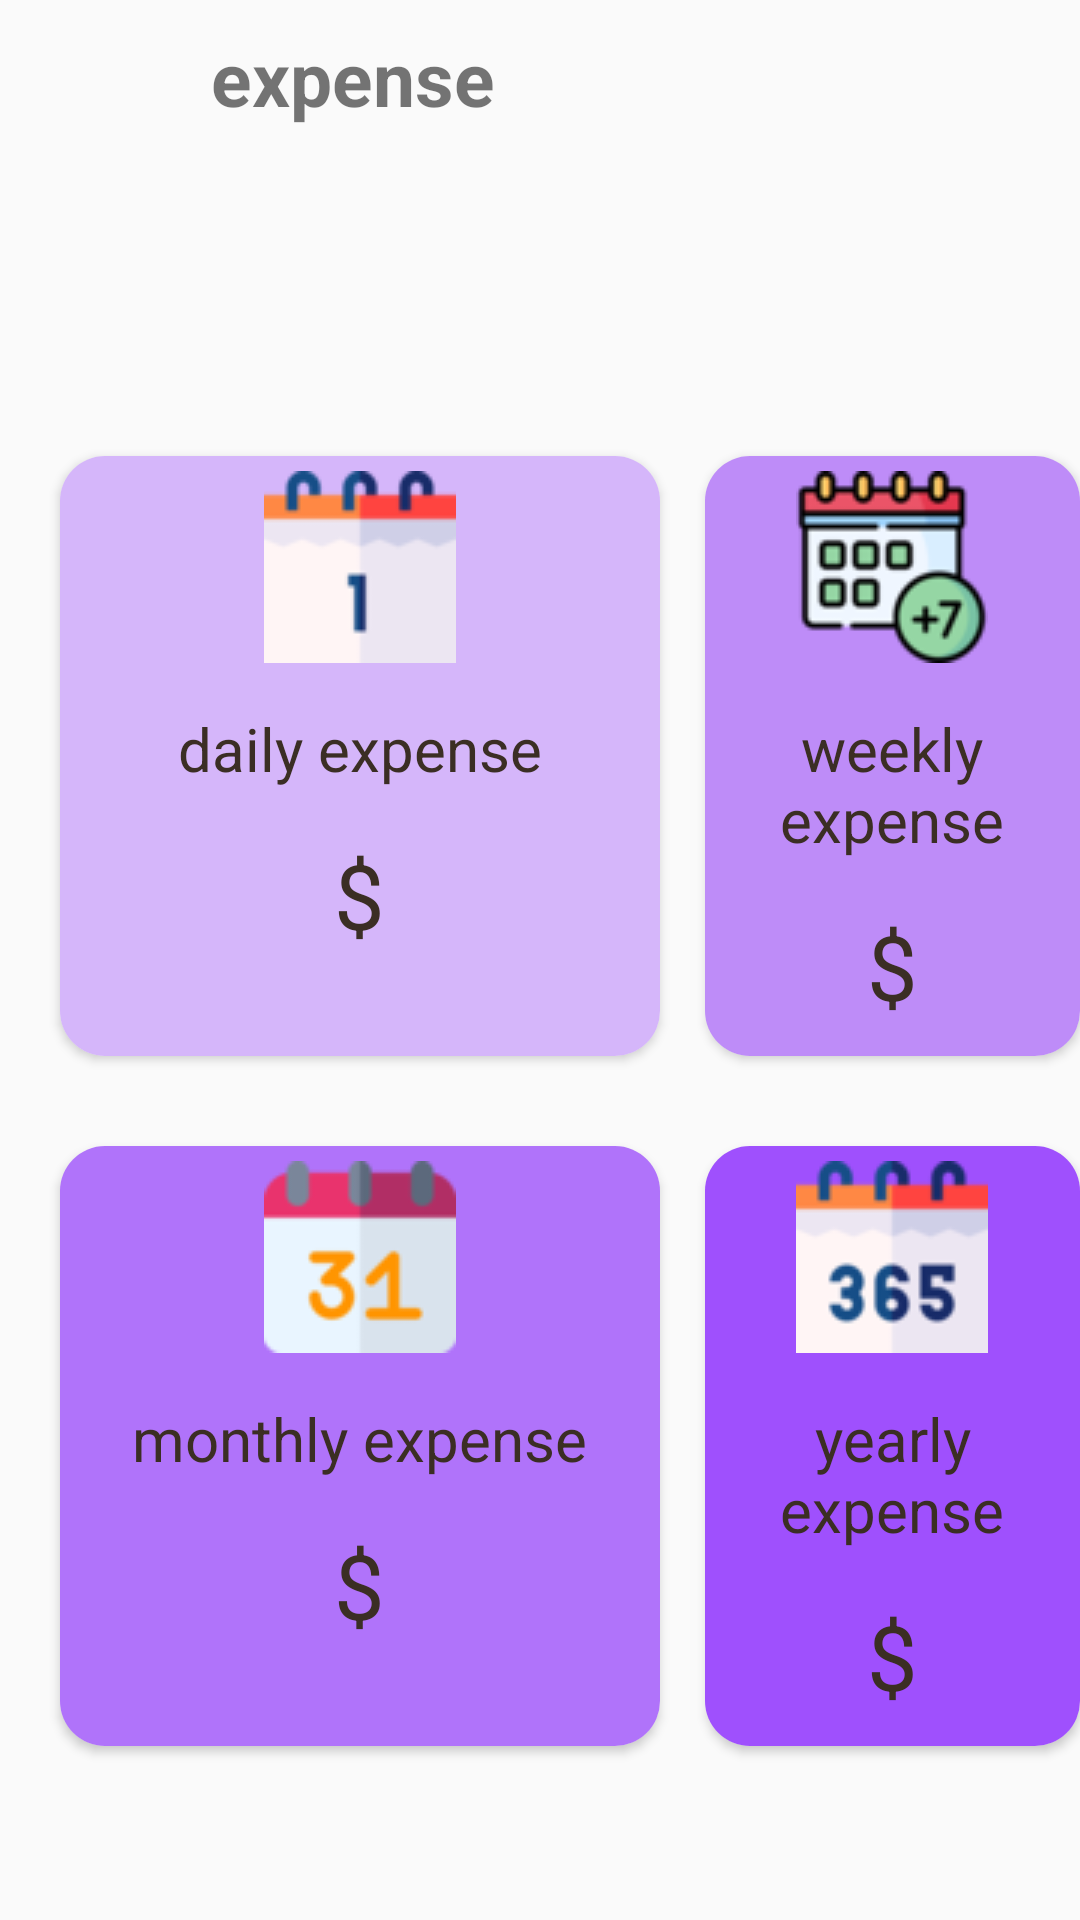

Reconstruct the res/layout file that produces this screen, plus the resources it refers to.
<!-- AndroidManifest.xml: application theme Theme.Android1project -->
<!-- res/layout/fragment_cost.xml -->
<?xml version="1.0" encoding="utf-8"?>
<RelativeLayout xmlns:android="http://schemas.android.com/apk/res/android"
    xmlns:tools="http://schemas.android.com/tools"
    android:layout_width="match_parent"
    android:layout_height="match_parent"
    xmlns:app="http://schemas.android.com/apk/res-auto"
    tools:context=".costFragment">

    <LinearLayout
        android:id="@+id/cost_main1"
        android:layout_width="match_parent"
        android:layout_height="wrap_content"
        android:layout_margin="9dp"
        >

        <TextView
            android:id="@+id/cost_back"
            android:layout_width="0dp"
            android:layout_height="match_parent"
            android:layout_weight="1"
            tools:ignore="NestedWeights"
            app:drawableStartCompat="@drawable/left_arrow" />

        <TextView
            android:layout_width="0dp"
            android:layout_height="match_parent"
            android:layout_weight="6"
            android:gravity="center|start"
            android:text="  expense"
            android:textSize="25sp"
            android:textStyle="bold" />

    </LinearLayout>
<RelativeLayout
    android:layout_width="wrap_content"
    android:layout_height="wrap_content"
    android:gravity="center"
    android:id="@+id/cost_main2"
    android:layout_marginTop="30sp"
    android:layout_below="@+id/cost_main1"
    android:layout_centerHorizontal="true">

    <TextView
        android:id="@+id/cost_date"
        android:layout_width="wrap_content"
        android:layout_height="wrap_content"
        android:textColor="@color/orange"
        android:textSize="30sp" />
</RelativeLayout>
    <androidx.cardview.widget.CardView
        android:id="@+id/cost_daily"
        android:layout_width="200dp"
        android:layout_height="200dp"
        android:layout_below="@+id/cost_main2"
        android:layout_marginHorizontal="10dp"
        android:layout_marginTop="30dp"
        android:layout_marginStart="20dp"
        app:cardCornerRadius="15dp">
        <RelativeLayout
            android:layout_width="match_parent"
            android:layout_height="match_parent"
            android:background="#D5B6FA">
            <TextView
                android:id="@+id/cost_daily_icon"
                android:layout_width="64dp"
                android:layout_height="64dp"
                android:drawableTop="@drawable/daily"
                android:layout_centerHorizontal="true"
                android:layout_marginTop="5dp"
                android:layout_alignParentTop="true"/>

            <TextView
                android:id="@+id/cost_daily_name"
                android:layout_width="wrap_content"
                android:layout_height="wrap_content"
                android:layout_below="@+id/cost_daily_icon"
                android:layout_centerHorizontal="true"
                android:layout_marginTop="15dp"
                android:text="daily expense"
                android:textAlignment="center"
                android:textColor="@color/black"
                android:textSize="20sp" />
            <TextView
                android:layout_width="wrap_content"
                android:layout_height="wrap_content"
                android:id="@+id/cost_daily_cost"
                android:text="$"
                android:textSize="30sp"
                android:textColor="@color/black"
                android:layout_below="@id/cost_daily_name"
                android:layout_centerHorizontal="true"
                android:layout_marginTop="15dp"/>


        </RelativeLayout>

    </androidx.cardview.widget.CardView>

    <androidx.cardview.widget.CardView
        android:id="@+id/cost_weekly"
        android:layout_width="200dp"
        android:layout_height="200dp"
        android:layout_below="@+id/cost_main2"
        android:layout_marginHorizontal="10dp"
        android:layout_marginTop="30dp"
        android:layout_marginStart="15dp"
        android:layout_toEndOf="@+id/cost_daily"
        app:cardCornerRadius="15dp" >
        <RelativeLayout
            android:layout_width="match_parent"
            android:layout_height="match_parent"
            android:background="#BE8CF8">
            <TextView
                android:id="@+id/cost_weekly_icon"
                android:layout_width="64dp"
                android:layout_height="64dp"
                android:drawableTop="@drawable/weekly"
                android:layout_centerHorizontal="true"
                android:layout_marginTop="5dp"
                android:layout_alignParentTop="true"/>

            <TextView
                android:id="@+id/cost_weekly_name"
                android:layout_width="wrap_content"
                android:layout_height="wrap_content"
                android:layout_below="@+id/cost_weekly_icon"
                android:layout_centerHorizontal="true"
                android:layout_marginTop="15dp"
                android:text="weekly expense"
                android:textAlignment="center"
                android:textColor="@color/black"
                android:textSize="20sp" />
            <TextView
                android:layout_width="wrap_content"
                android:layout_height="wrap_content"
                android:id="@+id/cost_weekly_cost"
                android:text="$"
                android:textSize="30sp"
                android:textColor="@color/black"
                android:layout_below="@id/cost_weekly_name"
                android:layout_centerHorizontal="true"
                android:layout_marginTop="15dp"/>


        </RelativeLayout>

    </androidx.cardview.widget.CardView>
    <androidx.cardview.widget.CardView
        android:id="@+id/cost_monthly"
        android:layout_width="200dp"
        android:layout_height="200dp"
        android:layout_below="@+id/cost_daily"
        android:layout_marginHorizontal="10dp"
        android:layout_marginTop="30dp"
        android:layout_marginStart="20dp"
        app:cardCornerRadius="15dp">
        <RelativeLayout
            android:layout_width="match_parent"
            android:layout_height="match_parent"
            android:background="#B073FA">
            <TextView
                android:id="@+id/cost_monthly_icon"
                android:layout_width="64dp"
                android:layout_height="64dp"
                android:drawableTop="@drawable/monthly"
                android:layout_centerHorizontal="true"
                android:layout_marginTop="5dp"
                android:layout_alignParentTop="true"/>

            <TextView
                android:id="@+id/cost_monthly_name"
                android:layout_width="wrap_content"
                android:layout_height="wrap_content"
                android:layout_below="@+id/cost_monthly_icon"
                android:layout_centerHorizontal="true"
                android:text="monthly expense"
                android:layout_marginTop="15dp"
                android:textAlignment="center"
                android:textColor="@color/black"
                android:textSize="20sp" />
            <TextView
                android:layout_width="wrap_content"
                android:layout_height="wrap_content"
                android:id="@+id/cost_monthly_cost"
                android:text="$"
                android:textSize="30sp"
                android:textColor="@color/black"
                android:layout_below="@id/cost_monthly_name"
                android:layout_centerHorizontal="true"
                android:layout_marginTop="15dp"/>


        </RelativeLayout>

    </androidx.cardview.widget.CardView>

    <androidx.cardview.widget.CardView
        android:id="@+id/cost_yearly"
        android:layout_width="200dp"
        android:layout_height="200dp"
        android:layout_below="@+id/cost_weekly"
        android:layout_marginHorizontal="10dp"
        android:layout_marginTop="30dp"
        android:layout_marginStart="15dp"
        android:layout_toEndOf="@+id/cost_daily"
        app:cardCornerRadius="15dp" >
        <RelativeLayout
            android:layout_width="match_parent"
            android:layout_height="match_parent"
            android:background="#9F50FD">
            <TextView
                android:id="@+id/cost_yearly_icon"
                android:layout_width="64dp"
                android:layout_height="64dp"
                android:drawableTop="@drawable/yearly"
                android:layout_centerHorizontal="true"
                android:layout_marginTop="5dp"
                android:layout_alignParentTop="true"/>

            <TextView
                android:id="@+id/cost_yearly_name"
                android:layout_width="wrap_content"
                android:layout_height="wrap_content"
                android:layout_below="@+id/cost_yearly_icon"
                android:layout_centerHorizontal="true"
                android:text="yearly expense"
                android:layout_marginTop="15dp"
                android:textAlignment="center"
                android:textColor="@color/black"
                android:textSize="20sp" />
            <TextView
                android:layout_width="wrap_content"
                android:layout_height="wrap_content"
                android:id="@+id/cost_yearly_cost"
                android:text="$"
                android:textSize="30sp"
                android:textColor="@color/black"
                android:layout_below="@id/cost_yearly_name"
                android:layout_centerHorizontal="true"
                android:layout_marginTop="15dp"/>


        </RelativeLayout>

    </androidx.cardview.widget.CardView>





</RelativeLayout>
<!-- resources referenced by this layout -->
<resources>
  <color name="black">#3B2E24</color>
  <color name="orange">#FF9800</color>
  <!-- drawable daily: png bitmap (drawable, 2271 bytes) -->
  <!-- drawable monthly: png bitmap (drawable, 2853 bytes) -->
  <!-- drawable weekly: png bitmap (drawable, 5722 bytes) -->
  <!-- drawable yearly: png bitmap (drawable, 4067 bytes) -->
  <style name="Theme.Android1project" parent="Theme.AppCompat.DayNight.NoActionBar">
          
          <item name="colorPrimary">@color/purple_500</item>
          <item name="colorPrimaryVariant">@color/purple_700</item>
          <item name="colorOnPrimary">@color/purple_200</item>
          
          <item name="colorSecondary">@color/teal_200</item>
          <item name="colorSecondaryVariant">@color/teal_700</item>
          <item name="colorOnSecondary">@color/black</item>
          
          <item name="android:statusBarColor" tools:targetApi="l">@color/orange</item>
          
      </style>
  <color name="purple_500">#FF6200EE</color>
  <color name="purple_700">#FF3700B3</color>
  <color name="purple_200">#FFBB86FC</color>
  <color name="teal_200">#FF03DAC5</color>
  <color name="teal_700">#FF018786</color>
</resources>
